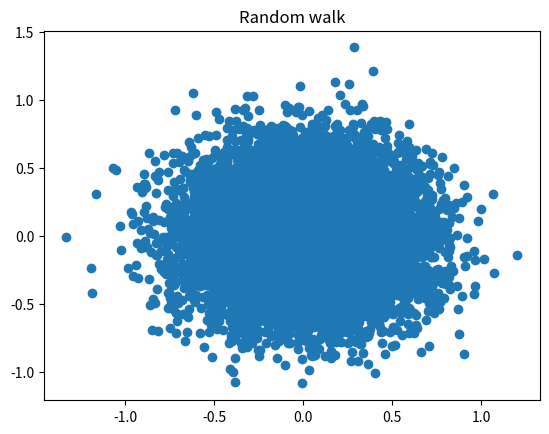

This figure's Python source: (Note: this script raises an exception after producing the figure.)
# -*- coding: utf-8 -*-
"""
Created on Thu Sep  4 12:14:02 2025

@author: larsen
"""

### 2D random walk and Lévy flight

import numpy as np
import matplotlib.pyplot as plt
import scipy

# 2D domain
x = np.linspace(-1.0, 1.0, 200)
y = x

# Number of markers (particles)
n = 10000

# Initial location of markers. n rows (# of markers), two columns (x and y location)
minit = np.zeros((n,2))

## Draw 'nsteps' random step sizes from a given distribution (either Gaussian or Lévy alpha-stable)
nsteps = 1000

#%% Random walk from normal Gaussian steps

# Draw steps in x direction
xsteps = np.random.normal(loc=np.zeros((n,nsteps)), scale=np.ones((n,nsteps))*1e-2, size=(n,nsteps))
xtotstep = np.sum(xsteps, axis=1)

# Draw steps in y direction
ysteps = np.random.normal(loc=np.zeros((n,nsteps)), scale=np.ones((n,nsteps))*1e-2, size=(n,nsteps))
ytotstep = np.sum(ysteps, axis=1)

mRW = minit + np.array([xtotstep, ytotstep]).T

plt.figure()
plt.scatter(mRW[:,0], mRW[:,1])
plt.title('Random walk')


#%% Lévy flight from Lévy alpha-stable steps

from scipy.stats import levy_stable, norm

# Lévy alpha-stable distribution parameters
alpha = 1.8
beta  = 0.0

# Draw steps in x direction
# xsteps = np.minimum(np.maximum(levy_stable.rvs(alpha, beta, size=(n,nsteps)), -10*np.ones((n,nsteps))), 10*np.ones((n,nsteps)))
rsteps = levy_stable.rvs(alpha, beta, size=(n,nsteps))

# Draw steps in y direction
# ysteps = np.minimum(np.maximum(levy_stable.rvs(alpha, beta, size=(n,nsteps)), -10*np.ones((n,nsteps))), 10*np.ones((n,nsteps)))
phisteps = np.random.uniform(low=0.0, high=2*np.pi, size=(n,nsteps))

# Convert to Cartesian coordinates
xsteps = rsteps*np.cos(phisteps)
ysteps = rsteps*np.sin(phisteps)

xtotstep = np.sum(xsteps, axis=1)
ytotstep = np.sum(ysteps, axis=1)

mLF = minit + np.array([xtotstep, ytotstep]).T

plt.figure()
plt.scatter(mLF[:,0], mLF[:,1])
plt.title('Lévy flight')


#%%
# Plot Lévy alpha-stable distribution pdf versus normal distribution
plt.figure()
plt.plot(np.linspace(-10, 10, 1000), levy_stable.pdf(np.linspace(-10, 10, 1000), alpha, beta))
plt.plot(np.linspace(-10, 10, 1000), levy_stable.pdf(np.linspace(-10, 10, 1000), 2, beta))
plt.plot(np.linspace(-10, 10, 1000), norm.pdf(np.linspace(-10, 10, 1000), loc=0, scale=np.sqrt(2)))
plt.legend(('Lévy alpha-stable, alpha=1.8', 'Lévy alpha stable, alpha=2', 'Normal, variance sqrt(2)'))
plt.yscale('log')


#%% Follow only a few markers

# Number of markers (particles)
n = 100000

## Draw 'nsteps' random step sizes from a given distribution (either Gaussian or Lévy alpha-stable)
nsteps = 100

#%% Random walk from normal Gaussian steps

# Initial location of markers. n rows (# of markers)
xlocs = np.zeros((n,1))
ylocs = np.zeros((n,1))

for i in range(nsteps):
    # Draw steps in x direction
    xstep = np.random.normal(loc=np.zeros((n,1)), scale=np.ones((n,1))*np.sqrt(2), size=(n,1))
    xstep = np.random.normal(loc=np.zeros((n,1)), scale=np.ones((n,1)), size=(n,1))
    xlocs = np.concatenate((xlocs, xlocs[:,-1].reshape((n,1))+xstep), axis=1)
    # Draw steps in y direction
    ystep = np.random.normal(loc=np.zeros((n,1)), scale=np.ones((n,1))*np.sqrt(2), size=(n,1))
    ystep = np.random.normal(loc=np.zeros((n,1)), scale=np.ones((n,1)), size=(n,1))
    ylocs = np.concatenate((ylocs, ylocs[:,-1].reshape((n,1))+ystep), axis=1)

fig, ax = plt.subplots()
ax.plot(xlocs[0,:].T, ylocs[0,:].T)
ax.set_title('Random walk')
ax.set_xlabel('x', size=12)
ax.set_ylabel('y', size=12)
ax.set_aspect('equal')
ax.set_xlim([-20, 20])
ax.set_ylim([-20, 20])
plt.tight_layout()

# Evaluate mean squared distance from origin
msqd = np.mean((xlocs - xlocs[:,0].reshape((n,1)))**2 + (ylocs - ylocs[:,0].reshape((n,1)))**2, axis=0)

# Plot mean squared distance with respect to time
plt.figure()
plt.plot(np.linspace(1,len(msqd),len(msqd)), msqd, '-o')
plt.plot(np.linspace(1,len(msqd),len(msqd)), np.linspace(1,len(msqd),len(msqd))*2*np.sqrt(2)**2, '-')
plt.plot(np.linspace(1,len(msqd),len(msqd)), np.linspace(1,len(msqd),len(msqd))*2, '-')


#%% Lévy flight from Lévy alpha-stable steps

from scipy.stats import levy_stable

# Initial location of markers
xlocs = np.zeros((n,1))
ylocs = np.zeros((n,1))

# Lévy alpha-stable distribution parameters
alpha = 1.5
beta  = 0.0

for i in range(nsteps):
    # Draw steps in x direction
    # xsteps = np.minimum(np.maximum(levy_stable.rvs(alpha, beta, size=(n,nsteps)), -10*np.ones((n,nsteps))), 10*np.ones((n,nsteps)))
    rstep = levy_stable.rvs(alpha, beta, size=(n,1))

    # Draw steps in y direction
    # ysteps = np.minimum(np.maximum(levy_stable.rvs(alpha, beta, size=(n,nsteps)), -10*np.ones((n,nsteps))), 10*np.ones((n,nsteps)))
    phistep = np.random.uniform(low=0.0, high=2*np.pi, size=(n,1))

    # Convert to Cartesian coordinates
    xstep = rstep*np.cos(phistep)
    ystep = rstep*np.sin(phistep)
    
    # Take step
    xlocs = np.concatenate((xlocs, xlocs[:,-1].reshape((n,1))+xstep), axis=1)
    ylocs = np.concatenate((ylocs, ylocs[:,-1].reshape((n,1))+ystep), axis=1)

fig, ax = plt.subplots()
ax.plot(xlocs[0,:].T, ylocs[0,:].T)
ax.set_title('Lévy flight')
ax.set_xlabel('x', size=12)
ax.set_ylabel('y', size=12)
ax.set_aspect('equal')
ax.set_xlim([-20, 20])
ax.set_ylim([-20, 20])
plt.tight_layout()

# Evaluate mean squared distance
# msqd = np.mean(np.cumsum(np.diff(xlocs, axis=1)**2 + np.diff(ylocs, axis=1)**2, axis=1), axis=0)
msqd = np.mean((xlocs - xlocs[:,0].reshape((n,1)))**2 + (ylocs - ylocs[:,0].reshape((n,1)))**2, axis=0)

# Plot mean squared distance with respect to time
plt.figure()
plt.plot(np.linspace(1,len(msqd),len(msqd)), msqd, '-o')
plt.plot(np.linspace(1,len(msqd),len(msqd)), 2*np.pi*(np.linspace(1,len(msqd),len(msqd)))**(2/alpha), '-') # 2/alpha from Effenberger et al 2024 A&A, also from Levy flights wiki
